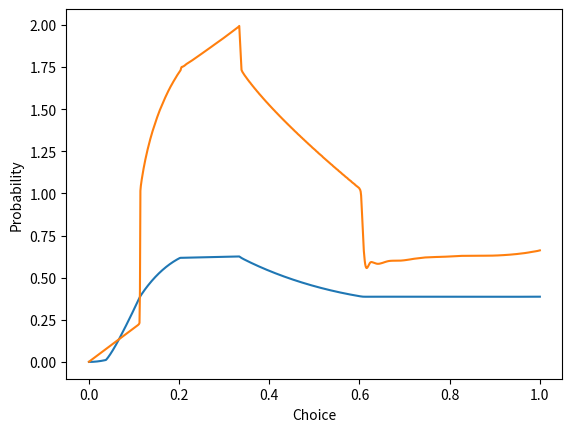

Reproduce this figure in Python.
import math

n = 1000
step = 1./(n-1)
iterations = 1000

import matplotlib.pyplot as plt

dist = [1./n] * n
values = [0.] * n

actions = [step * x for x in range(n)]

for it in range(iterations):
	value_action = []
	cumulative_dist = [0.] * n
	s = 0.
	for i in range(n):
		s += dist[i]
		cumulative_dist[i] = s - dist[i] / 2.
	for action in range(n):
		val = 0.
		x = cumulative_dist[int(action / 3)]
		y = cumulative_dist[int(action / 3) + 1]
		u = action % 3
		val += x + (y-x) * u / 3.
		if action * 3 < n-1:
			val += cumulative_dist[action * 3]
		else:
			val += 1.
		val -= cumulative_dist[action]
		value_action.append((val, action))
	value_action.sort()
	for i in range(n):
		val, ac = value_action[i]
		factor = it
		dist[ac] = (dist[ac] * factor + (2 * i + 1.) / (n * n)) / (factor+1)
		values[ac] = val
		'''
	if (it & (it - 1)) == 0:
		dist_scaled = [x * n for x in dist]

		plt.plot(actions, dist_scaled)
		plt.xlabel('Choice')
		plt.ylabel('Probability')
		plt.show()
		'''


plt.plot(actions, values)
plt.xlabel('Choice')
plt.ylabel('Chance of winning')
plt.show()

dist_scaled = [x * n for x in dist]

plt.plot(actions, dist_scaled)
plt.xlabel('Choice')
plt.ylabel('Probability')
plt.show()

val, ac = value_action[n-1]

print ('Action ' + str(ac / (n-1.)) + ' has highest chance of winning = ' + str(val))